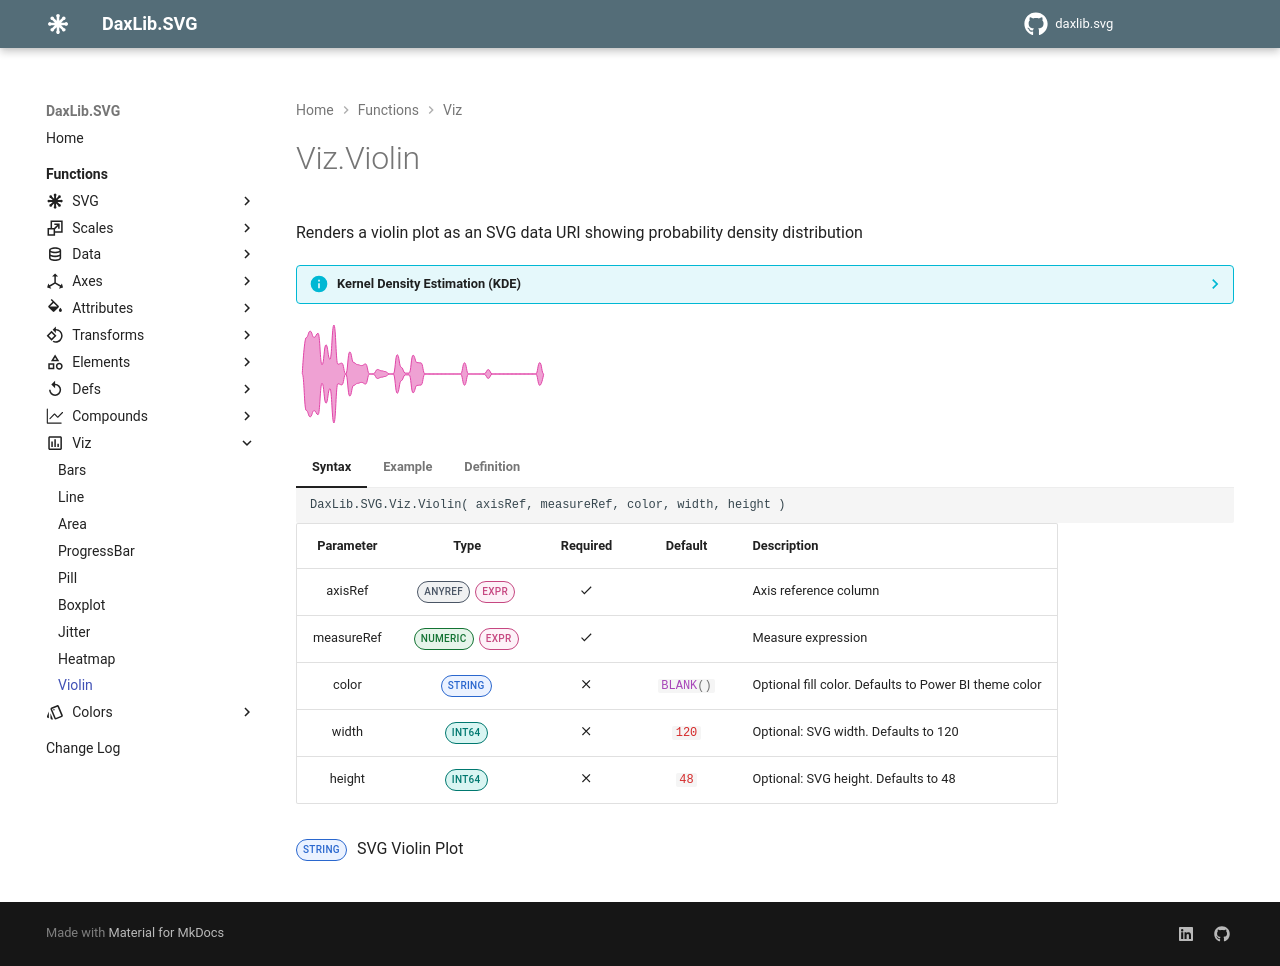

repository: EvaluationContext/daxlib.svg · page: viz/Viz.Violin/index.html · generator: mkdocs

# Viz.Violin

Renders a violin plot as an SVG data URI showing probability density distribution

??? info "Kernel Density Estimation (KDE)"

    KDE creates a smooth estimate of your data's probability density by placing a "kernel" (normal distribution curve) at each data point and summing them together. The violin plot displays this density as a symmetrical shape - wider areas indicate higher probability/frequency of values.
    
    **Key Parameters:**

    - **Samples**: Controls the resolution of the density calculation (higher = smoother, but slower performance)

    - **Bandwidth**: Controls how much each data point influences nearby areas. Smaller bandwidth values create sharper, more detailed curves that closely follow individual data points. Larger bandwidth values create smoother, more generalized shapes that show overall trends

<svg width='250' height='100' xmlns='http://www.w3.org/2000/svg'><path d='M 6.25 50 S 8.22916666666667 13.5988448333337, 10.2083333333333 13.5988448333337 S 12.1875 7.13443689107196, 14.1666666666667 7.13443689107196 S 16.1458333333333 13.4254332267382, 18.125 13.4254332267382 S 20.1041666666667 9.32401511123012, 22.0833333333333 9.32401511123012 S 24.0625 40.7631790543889, 26.0416666666667 40.7631790543889 S 28.0208333333333 20.808738344417, 30 20.808738344417 S 31.9791666666667 35.3197415731218, 33.9583333333333 35.3197415731218 S 35.9375 1, 37.9166666666667 1 S 39.8958333333333 40.2291537903052, 41.875 40.2291537903052 S 43.8541666666667 39.1249980994134, 45.8333333333333 39.1249980994134 S 47.8125 49.9880663333201, 49.7916666666667 49.9880663333201 S 51.7708333333333 27.9205430208122, 53.75 27.9205430208122 S 55.7291666666667 38.6214045946875, 57.7083333333333 38.6214045946875 S 59.6875 40.6552772348799, 61.6666666666667 40.6552772348799 S 63.6458333333333 41.5836867360033, 65.625 41.5836867360033 S 67.6041666666667 39.9569930359308, 69.5833333333333 39.9569930359308 S 71.5625 49.9997232393212, 73.5416666666667 49.9997232393212 S 75.5208333333333 49.7338007298534, 77.5 49.7338007298534 S 79.4791666666667 45.4769442199976, 81.4583333333333 45.4769442199976 S 83.4375 46.7699443349842, 85.4166666666666 46.7699443349842 S 87.3958333333333 47.551931593251, 89.375 47.551931593251 S 91.3541666666667 49.999999895352, 93.3333333333333 49.999999895352 S 95.3125 49.9988046964593, 97.2916666666667 49.9988046964593 S 99.2708333333333 30.7142246902948, 101.25 30.7142246902948 S 103.229166666667 43.1948022761676, 105.208333333333 43.1948022761676 S 107.1875 49.0772310898017, 109.166666666667 49.0772310898017 S 111.145833333333 49.0697174260728, 113.125 49.0697174260728 S 115.104166666667 31.1880706790335, 117.083333333333 31.1880706790335 S 119.0625 38.6050415483723, 121.041666666667 38.6050415483723 S 123.020833333333 38.9178134118706, 125 38.9178134118706 S 126.979166666667 49.9935251344659, 128.958333333333 49.9935251344659 S 130.9375 49.9999999999998, 132.916666666667 49.9999999999998 S 134.895833333333 50, 136.875 50 S 138.854166666667 50, 140.833333333333 50 S 142.8125 50, 144.791666666667 50 S 146.770833333333 50, 148.75 50 S 150.729166666667 50, 152.708333333333 50 S 154.6875 50, 156.666666666667 50 S 158.645833333333 49.9999999999999, 160.625 49.9999999999999 S 162.604166666667 49.9946182609977, 164.583333333333 49.9946182609977 S 166.5625 38.8101357064449, 168.541666666667 38.8101357064449 S 170.520833333333 49.998830853595, 172.5 49.998830853595 S 174.479166666667 50, 176.458333333333 50 S 178.4375 50, 180.416666666667 50 S 182.395833333333 49.9999999990841, 184.375 49.9999999990841 S 186.354166666667 49.7171963684577, 188.333333333333 49.7171963684577 S 190.3125 45.6122252528023, 192.291666666667 45.6122252528023 S 194.270833333333 49.9999965790592, 196.25 49.9999965790592 S 198.229166666667 50, 200.208333333333 50 S 202.1875 50, 204.166666666667 50 S 206.145833333333 50, 208.125 50 S 210.104166666667 50, 212.083333333333 50 S 214.0625 50, 216.041666666667 50 S 218.020833333333 50, 220 50 S 221.979166666667 50, 223.958333333333 50 S 225.9375 50, 227.916666666667 50 S 229.895833333333 50, 231.875 50 S 233.854166666667 50, 235.833333333333 50 S 237.8125 49.9974477393213, 239.791666666667 49.9974477393213 S 241.770833333333 38.6144481902767, 243.75 38.6144481902767 S 245.729166666667 49.9974477393213, 247.708333333333 49.9974477393213 L 247.708333333333 50.0025522606787 S 245.729166666667 61.3855518097233, 243.75 61.3855518097233 S 241.770833333333 50.0025522606787, 239.791666666667 50.0025522606787 S 237.8125 50, 235.833333333333 50 S 233.854166666667 50, 231.875 50 S 229.895833333333 50, 227.916666666667 50 S 225.9375 50, 223.958333333333 50 S 221.979166666667 50, 220 50 S 218.020833333333 50, 216.041666666667 50 S 214.0625 50, 212.083333333333 50 S 210.104166666667 50, 208.125 50 S 206.145833333333 50, 204.166666666667 50 S 202.1875 50, 200.208333333333 50 S 198.229166666667 50.0000034209408, 196.25 50.0000034209408 S 194.270833333333 54.3877747471977, 192.291666666667 54.3877747471977 S 190.3125 50.2828036315423, 188.333333333333 50.2828036315423 S 186.354166666667 50.0000000009159, 184.375 50.0000000009159 S 182.395833333333 50, 180.416666666667 50 S 178.4375 50, 176.458333333333 50 S 174.479166666667 50.001169146405, 172.5 50.001169146405 S 170.520833333333 61.1898642935551, 168.541666666667 61.1898642935551 S 166.5625 50.0053817390023, 164.583333333333 50.0053817390023 S 162.604166666667 50.0000000000001, 160.625 50.0000000000001 S 158.645833333333 50, 156.666666666667 50 S 154.6875 50, 152.708333333333 50 S 150.729166666667 50, 148.75 50 S 146.770833333333 50, 144.791666666667 50 S 142.8125 50, 140.833333333333 50 S 138.854166666667 50, 136.875 50 S 134.895833333333 50.0000000000002, 132.916666666667 50.0000000000002 S 130.9375 50.0064748655341, 128.958333333333 50.0064748655341 S 126.979166666667 61.0821865881294, 125 61.0821865881294 S 123.020833333333 61.3949584516277, 121.041666666667 61.3949584516277 S 119.0625 68.8119293209665, 117.083333333333 68.8119293209665 S 115.104166666667 50.9302825739272, 113.125 50.9302825739272 S 111.145833333333 50.9227689101983, 109.166666666667 50.9227689101983 S 107.1875 56.8051977238324, 105.208333333333 56.8051977238324 S 103.229166666667 69.2857753097052, 101.25 69.2857753097052 S 99.2708333333333 50.0011953035407, 97.2916666666667 50.0011953035407 S 95.3125 50.000000104648, 93.3333333333333 50.000000104648 S 91.3541666666667 52.448068406749, 89.375 52.448068406749 S 87.3958333333333 53.2300556650158, 85.4166666666666 53.2300556650158 S 83.4375 54.5230557800024, 81.4583333333333 54.5230557800024 S 79.4791666666667 50.2661992701466, 77.5 50.2661992701466 S 75.5208333333333 50.0002767606788, 73.5416666666667 50.0002767606788 S 71.5625 60.0430069640692, 69.5833333333333 60.0430069640692 S 67.6041666666667 58.4163132639967, 65.625 58.4163132639967 S 63.6458333333333 59.3447227651201, 61.6666666666667 59.3447227651201 S 59.6875 61.3785954053125, 57.7083333333333 61.3785954053125 S 55.7291666666667 72.0794569791878, 53.75 72.0794569791878 S 51.7708333333333 50.0119336666799, 49.7916666666667 50.0119336666799 S 47.8125 60.8750019005866, 45.8333333333333 60.8750019005866 S 43.8541666666667 59.7708462096948, 41.875 59.7708462096948 S 39.8958333333333 99, 37.9166666666667 99 S 35.9375 64.6802584268782, 33.9583333333333 64.6802584268782 S 31.9791666666667 79.191261655583, 30 79.191261655583 S 28.0208333333333 59.2368209456111, 26.0416666666667 59.2368209456111 S 24.0625 90.6759848887699, 22.0833333333333 90.6759848887699 S 20.1041666666667 86.5745667732618, 18.125 86.5745667732618 S 16.1458333333333 92.865563108928, 14.1666666666667 92.865563108928 S 12.1875 86.4011551666663, 10.2083333333333 86.4011551666663 S 8.22916666666667 50, 6.25 50 Z' fill='#E044A7' fill-opacity='0.5' stroke='#E044A7' stroke-width='1'  /></svg>

=== "Syntax"

    ```dax
    DaxLib.SVG.Viz.Violin( axisRef, measureRef, color, width, height )
    ```

    | Parameter | Type | Required | Default | Description |
    |:---:|:---:|:---:|:---:|---|
    | axisRef | <span class="type-label anyref">ANYREF</span> <span class="type-label expr">EXPR</span> | :material-check: |  | Axis reference column |
    | measureRef | <span class="type-label number">NUMERIC</span> <span class="type-label expr">EXPR</span> | :material-check: |  | Measure expression |
    | color | <span class="type-label string">STRING</span> | :material-close: | `#!dax BLANK()` | Optional fill color. Defaults to Power BI theme color |
    | width | <span class="type-label int64">INT64</span> | :material-close: | `#!dax 120` | Optional: SVG width. Defaults to 120 |
    | height | <span class="type-label int64">INT64</span> | :material-close: | `#!dax 48` | Optional: SVG height. Defaults to 48 |

    <span class="type-label string">STRING</span> SVG Violin Plot

=== "Example"

    ```dax
    DaxLib.SVG.Viz.Violin(
        Products[Product],  // axisRef
        [Total Cost],       // measureRef
        ,                   // color (uses default theme)
        200,                // width
        60                  // height
    )
    // Returns an SVG data URI with an embedded violin plot
    // Set as a measure with DataCategory = "ImageUrl"
    ```

=== "Definition"

    ```dax
    function 'DaxLib.SVG.Viz.Violin' =
    		(
    			axisRef: ANYREF EXPR,
    			measureRef: NUMERIC EXPR,
    			color: STRING = BLANK(),
    			width: INT64 = 120,
    			height: INT64 = 48
    		) =>
    
    			VAR _Marks =
    				DaxLib.SVG.Compound.Violin(
    					0,
                        0, 
                        width, 
                        height,
    					axisRef,
                        measureRef, 
                        50, 
                        1, 
                        color
    				)
    
    			RETURN
    				IF( NOT ISBLANK( _Marks ), DaxLib.SVG.SVG( "100%", "100%", _Marks, "0 0 " & width & " " & height ) )
    ```
